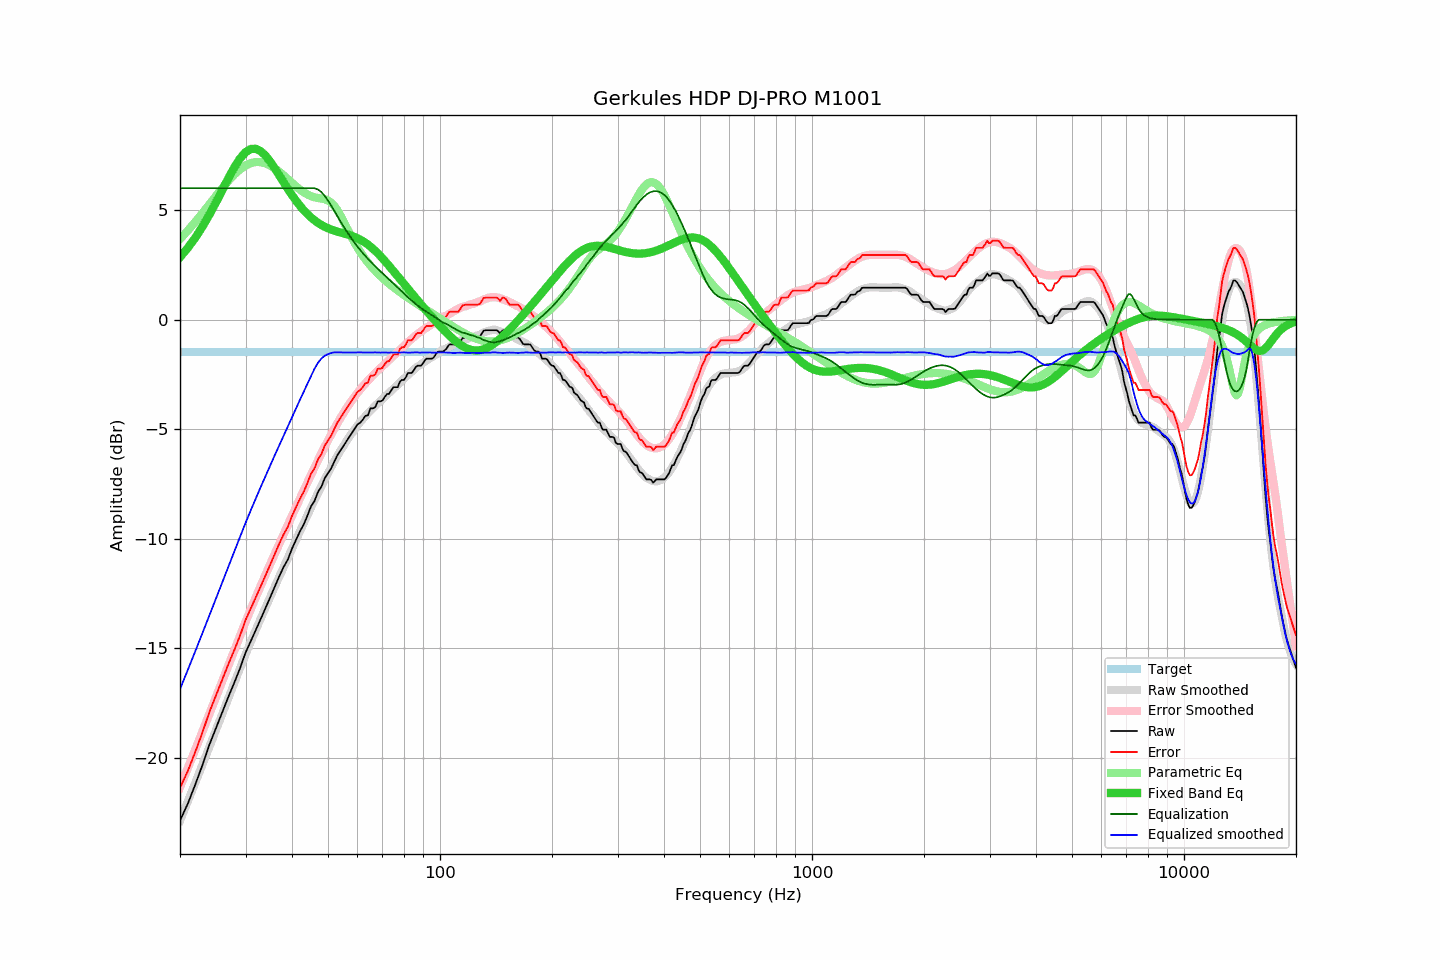

Data behind this chart, as committed beside it:
frequency, raw, error, smoothed, error_smoothed, equalization, parametric_eq, equalized_raw, equalized_smoothed, target
20, -22.86, -21.37, -22.87, -21.34, 6.00, 2.85, -16.86, -16.87, -1.49
21, -22.08, -20.59, -21.98, -20.46, 6.00, 3.28, -16.08, -15.98, -1.49
22, -21.20, -19.71, -21.12, -19.60, 6.00, 3.75, -15.20, -15.12, -1.49
23, -20.31, -18.82, -20.29, -18.78, 6.00, 4.26, -14.31, -14.29, -1.49
24, -19.39, -17.90, -19.48, -17.98, 6.00, 4.80, -13.39, -13.48, -1.49
25, -18.63, -17.14, -18.71, -17.21, 6.00, 5.36, -12.63, -12.71, -1.49
26, -17.91, -16.42, -17.97, -16.47, 6.00, 5.92, -11.91, -11.97, -1.49
27, -17.20, -15.71, -17.25, -15.76, 6.00, 6.47, -11.20, -11.25, -1.49
28, -16.56, -15.07, -16.57, -15.08, 6.00, 6.96, -10.56, -10.57, -1.49
29, -15.91, -14.42, -15.91, -14.42, 6.00, 7.36, -9.91, -9.91, -1.49
30, -15.20, -13.71, -15.28, -13.79, 6.00, 7.64, -9.20, -9.28, -1.49
31, -14.67, -13.18, -14.69, -13.21, 6.00, 7.79, -8.67, -8.69, -1.49
32, -14.15, -12.66, -14.14, -12.65, 6.00, 7.80, -8.15, -8.14, -1.49
33, -13.64, -12.15, -13.61, -12.12, 6.00, 7.69, -7.64, -7.61, -1.49
34, -13.14, -11.65, -13.11, -11.61, 6.00, 7.48, -7.14, -7.11, -1.49
35, -12.65, -11.16, -12.63, -11.13, 6.00, 7.21, -6.65, -6.63, -1.49
36, -12.18, -10.69, -12.16, -10.67, 6.00, 6.90, -6.18, -6.16, -1.49
37, -11.70, -10.21, -11.72, -10.22, 6.00, 6.58, -5.70, -5.72, -1.49
38, -11.28, -9.79, -11.28, -9.78, 6.00, 6.26, -5.28, -5.28, -1.49
39, -10.94, -9.45, -10.87, -9.36, 6.00, 5.97, -4.94, -4.87, -1.49
40, -10.45, -8.96, -10.46, -8.95, 6.00, 5.69, -4.45, -4.46, -1.49
41, -10.05, -8.56, -10.05, -8.55, 6.00, 5.43, -4.05, -4.05, -1.49
42, -9.67, -8.18, -9.66, -8.17, 6.00, 5.20, -3.67, -3.66, -1.49
43, -9.35, -7.86, -9.29, -7.79, 6.00, 5.00, -3.35, -3.29, -1.49
44, -8.95, -7.46, -8.93, -7.43, 6.00, 4.82, -2.95, -2.93, -1.49
45, -8.52, -7.03, -8.57, -7.08, 6.00, 4.67, -2.52, -2.57, -1.49
46, -8.27, -6.78, -8.23, -6.74, 6.00, 4.53, -2.27, -2.23, -1.49
47, -7.86, -6.37, -7.90, -6.41, 5.94, 4.42, -1.91, -1.96, -1.49
48, -7.62, -6.13, -7.59, -6.10, 5.82, 4.32, -1.79, -1.76, -1.49
49, -7.23, -5.74, -7.28, -5.79, 5.64, 4.24, -1.58, -1.64, -1.49
50, -7.00, -5.51, -7.00, -5.50, 5.43, 4.17, -1.56, -1.57, -1.49
51, -6.78, -5.29, -6.72, -5.23, 5.21, 4.11, -1.57, -1.52, -1.49
52, -6.47, -4.98, -6.46, -4.97, 4.97, 4.06, -1.50, -1.49, -1.49
53, -6.18, -4.69, -6.21, -4.72, 4.72, 4.02, -1.46, -1.49, -1.49
54, -5.97, -4.48, -5.97, -4.48, 4.48, 3.98, -1.48, -1.49, -1.49
55, -5.76, -4.27, -5.76, -4.26, 4.26, 3.94, -1.50, -1.50, -1.49
56, -5.56, -4.07, -5.55, -4.05, 4.05, 3.91, -1.50, -1.49, -1.49
57, -5.36, -3.87, -5.35, -3.86, 3.86, 3.87, -1.50, -1.49, -1.49
58, -5.16, -3.67, -5.17, -3.67, 3.67, 3.82, -1.48, -1.50, -1.49
59, -4.97, -3.48, -5.00, -3.50, 3.50, 3.77, -1.47, -1.50, -1.49
60, -4.78, -3.29, -4.82, -3.34, 3.34, 3.72, -1.44, -1.49, -1.49
61, -4.70, -3.21, -4.67, -3.18, 3.18, 3.66, -1.51, -1.49, -1.49
62, -4.57, -3.08, -4.53, -3.04, 3.04, 3.59, -1.53, -1.49, -1.49
63, -4.39, -2.90, -4.40, -2.90, 2.90, 3.51, -1.48, -1.49, -1.49
64, -4.37, -2.88, -4.27, -2.78, 2.78, 3.43, -1.59, -1.50, -1.49
65, -4.05, -2.56, -4.16, -2.66, 2.66, 3.34, -1.39, -1.50, -1.49
66, -4.05, -2.56, -4.04, -2.54, 2.54, 3.24, -1.51, -1.50, -1.49
67, -3.99, -2.50, -3.92, -2.43, 2.43, 3.14, -1.56, -1.49, -1.49
68, -3.73, -2.24, -3.82, -2.32, 2.32, 3.03, -1.40, -1.50, -1.49
69, -3.73, -2.24, -3.72, -2.22, 2.22, 2.92, -1.50, -1.50, -1.49
70, -3.69, -2.20, -3.62, -2.12, 2.12, 2.81, -1.56, -1.50, -1.49
71, -3.53, -2.04, -3.52, -2.02, 2.02, 2.69, -1.50, -1.49, -1.49
72, -3.40, -1.91, -3.43, -1.93, 1.93, 2.57, -1.47, -1.50, -1.49
73, -3.38, -1.89, -3.33, -1.83, 1.83, 2.45, -1.54, -1.50, -1.49
74, -3.22, -1.73, -3.23, -1.74, 1.74, 2.33, -1.48, -1.49, -1.49
75, -3.08, -1.59, -3.15, -1.65, 1.65, 2.21, -1.43, -1.50, -1.49
76, -3.08, -1.59, -3.05, -1.56, 1.56, 2.10, -1.52, -1.50, -1.49
77, -3.08, -1.59, -2.96, -1.46, 1.46, 1.98, -1.61, -1.50, -1.49
78, -2.83, -1.34, -2.88, -1.37, 1.37, 1.86, -1.45, -1.50, -1.49
79, -2.75, -1.26, -2.77, -1.28, 1.28, 1.75, -1.46, -1.49, -1.49
... 553 more rows
